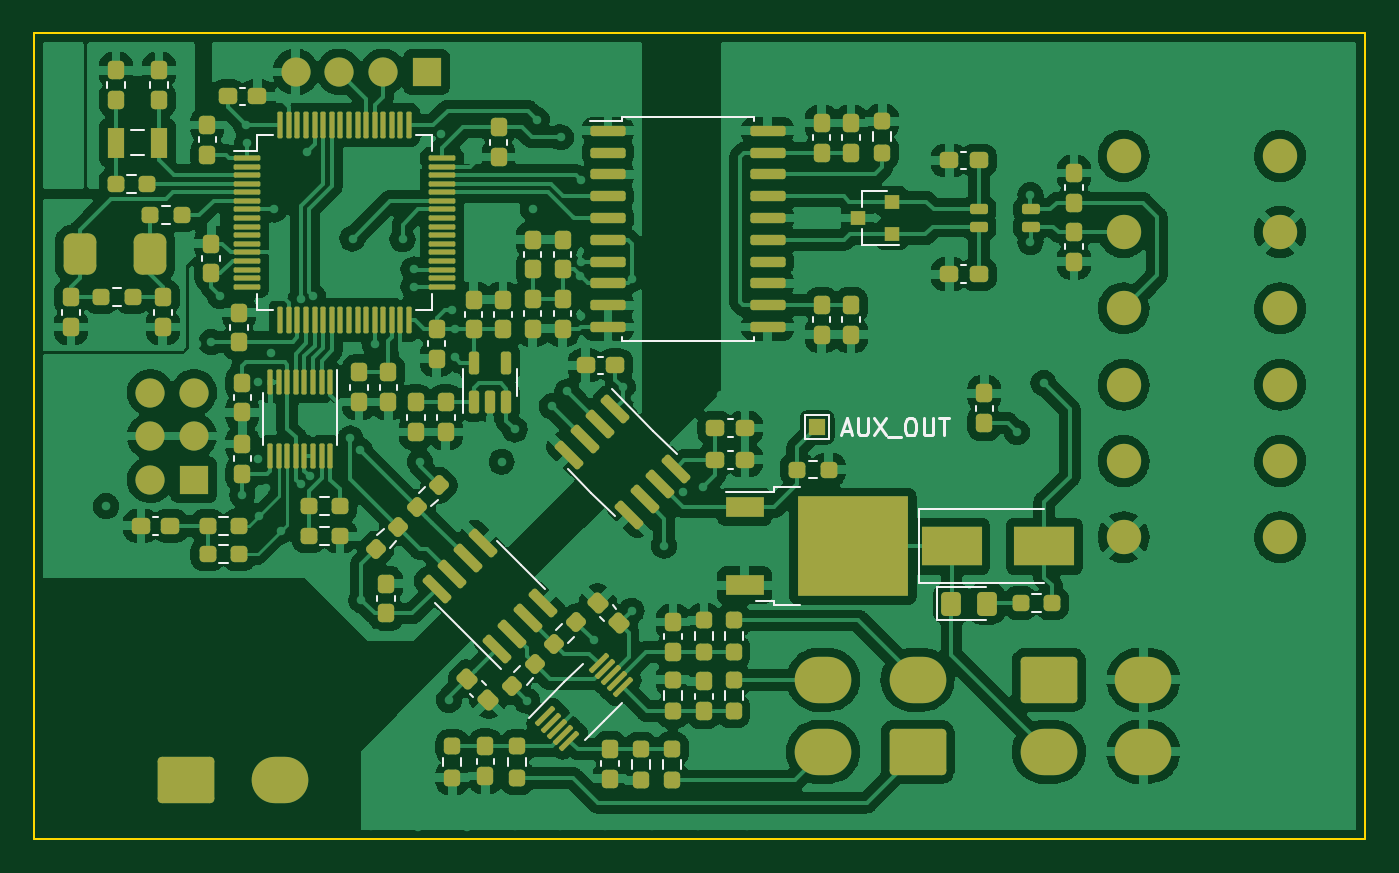
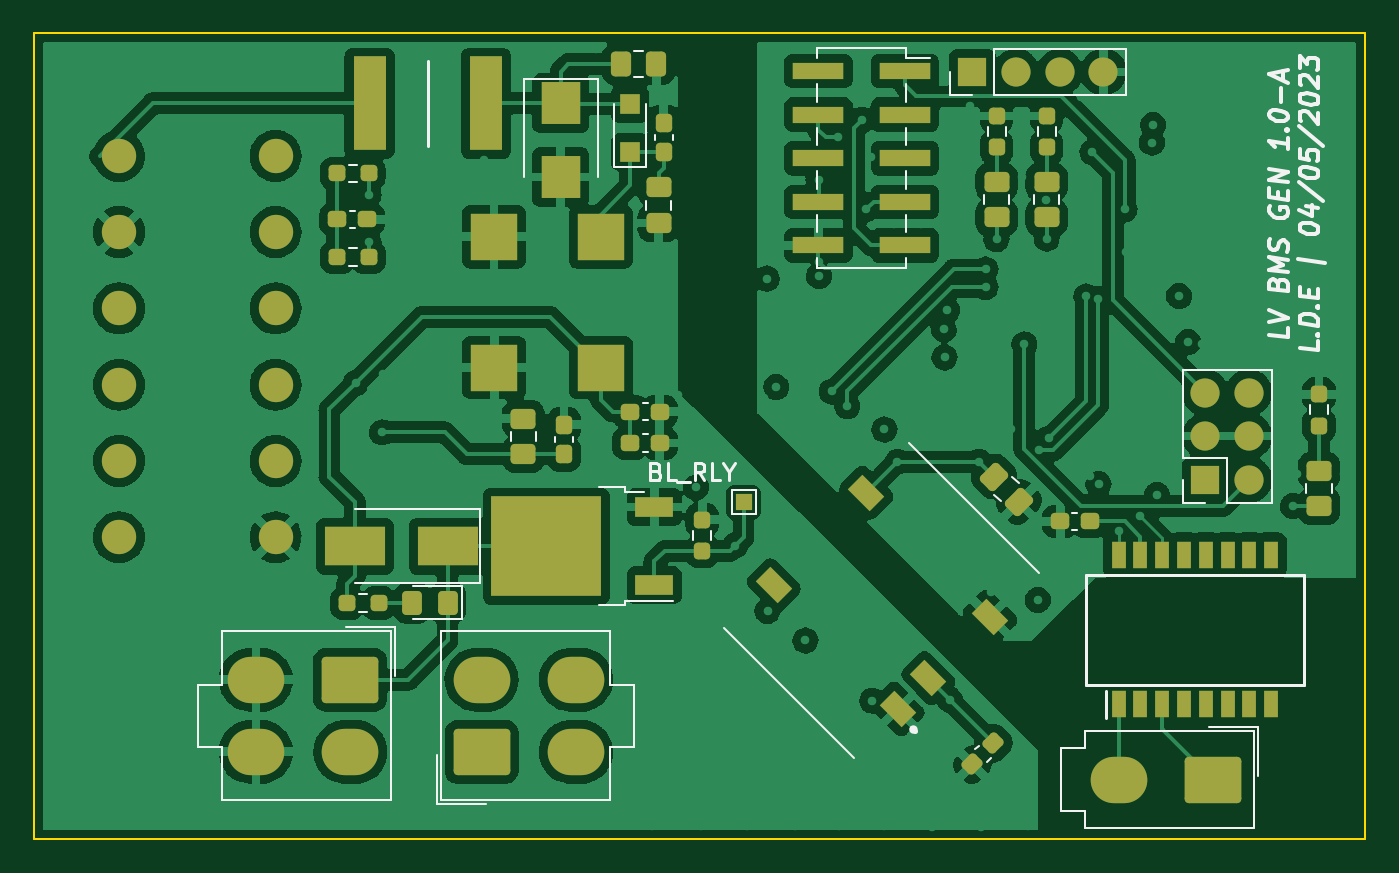
Circuit board: 9 layer files. Board 77.5 x 46.9 mm.
- bottom_copper: LV_MASTER_A_SAMPLE-B_Cu.gbl (364709 bytes)
- bottom_mask: LV_MASTER_A_SAMPLE-B_Mask.gbs (7016 bytes)
- paste: LV_MASTER_A_SAMPLE-B_Paste.gbp (5718 bytes)
- bottom_silk: LV_MASTER_A_SAMPLE-B_Silkscreen.gbo (16386 bytes)
- outline: LV_MASTER_A_SAMPLE-Edge_Cuts.gm1 (698 bytes)
- top_copper: LV_MASTER_A_SAMPLE-F_Cu.gtl (410637 bytes)
- top_mask: LV_MASTER_A_SAMPLE-F_Mask.gts (13674 bytes)
- paste: LV_MASTER_A_SAMPLE-F_Paste.gtp (12380 bytes)
- top_silk: LV_MASTER_A_SAMPLE-F_Silkscreen.gto (12298 bytes)

=== bottom_copper: LV_MASTER_A_SAMPLE-B_Cu.gbl (364709 bytes, source omitted) ===
=== bottom_mask: LV_MASTER_A_SAMPLE-B_Mask.gbs (7016 bytes, source omitted) ===
=== paste: LV_MASTER_A_SAMPLE-B_Paste.gbp ===
%TF.GenerationSoftware,KiCad,Pcbnew,(6.0.11)*%
%TF.CreationDate,2023-05-09T17:29:38+10:00*%
%TF.ProjectId,LV_MASTER_A_SAMPLE,4c565f4d-4153-4544-9552-5f415f53414d,1*%
%TF.SameCoordinates,Original*%
%TF.FileFunction,Paste,Bot*%
%TF.FilePolarity,Positive*%
%FSLAX46Y46*%
G04 Gerber Fmt 4.6, Leading zero omitted, Abs format (unit mm)*
G04 Created by KiCad (PCBNEW (6.0.11)) date 2023-05-09 17:29:38*
%MOMM*%
%LPD*%
G01*
G04 APERTURE LIST*
G04 Aperture macros list*
%AMRoundRect*
0 Rectangle with rounded corners*
0 $1 Rounding radius*
0 $2 $3 $4 $5 $6 $7 $8 $9 X,Y pos of 4 corners*
0 Add a 4 corners polygon primitive as box body*
4,1,4,$2,$3,$4,$5,$6,$7,$8,$9,$2,$3,0*
0 Add four circle primitives for the rounded corners*
1,1,$1+$1,$2,$3*
1,1,$1+$1,$4,$5*
1,1,$1+$1,$6,$7*
1,1,$1+$1,$8,$9*
0 Add four rect primitives between the rounded corners*
20,1,$1+$1,$2,$3,$4,$5,0*
20,1,$1+$1,$4,$5,$6,$7,0*
20,1,$1+$1,$6,$7,$8,$9,0*
20,1,$1+$1,$8,$9,$2,$3,0*%
%AMRotRect*
0 Rectangle, with rotation*
0 The origin of the aperture is its center*
0 $1 length*
0 $2 width*
0 $3 Rotation angle, in degrees counterclockwise*
0 Add horizontal line*
21,1,$1,$2,0,0,$3*%
G04 Aperture macros list end*
%ADD10RoundRect,0.237500X0.237500X-0.300000X0.237500X0.300000X-0.237500X0.300000X-0.237500X-0.300000X0*%
%ADD11R,2.300000X2.500000*%
%ADD12R,0.800000X1.595000*%
%ADD13RoundRect,0.250000X-0.475000X0.337500X-0.475000X-0.337500X0.475000X-0.337500X0.475000X0.337500X0*%
%ADD14RoundRect,0.237500X-0.237500X0.250000X-0.237500X-0.250000X0.237500X-0.250000X0.237500X0.250000X0*%
%ADD15RoundRect,0.237500X-0.250000X-0.237500X0.250000X-0.237500X0.250000X0.237500X-0.250000X0.237500X0*%
%ADD16RoundRect,0.250000X-0.325000X-0.450000X0.325000X-0.450000X0.325000X0.450000X-0.325000X0.450000X0*%
%ADD17RoundRect,0.250000X-0.097227X0.574524X-0.574524X0.097227X0.097227X-0.574524X0.574524X-0.097227X0*%
%ADD18RoundRect,0.237500X0.300000X0.237500X-0.300000X0.237500X-0.300000X-0.237500X0.300000X-0.237500X0*%
%ADD19R,3.500000X2.300000*%
%ADD20RoundRect,0.250000X0.475000X-0.337500X0.475000X0.337500X-0.475000X0.337500X-0.475000X-0.337500X0*%
%ADD21R,2.700000X2.700000*%
%ADD22RoundRect,0.250000X0.337500X0.475000X-0.337500X0.475000X-0.337500X-0.475000X0.337500X-0.475000X0*%
%ADD23RotRect,1.200000X1.800000X135.000000*%
%ADD24R,1.920000X5.450000*%
%ADD25RoundRect,0.237500X0.250000X0.237500X-0.250000X0.237500X-0.250000X-0.237500X0.250000X-0.237500X0*%
%ADD26R,1.200000X1.200000*%
%ADD27R,3.050000X2.750000*%
%ADD28R,2.200000X1.200000*%
%ADD29RoundRect,0.237500X-0.380070X0.044194X0.044194X-0.380070X0.380070X-0.044194X-0.044194X0.380070X0*%
%ADD30R,3.000000X1.000000*%
G04 APERTURE END LIST*
D10*
%TO.C,C50*%
X155766200Y-97166300D03*
X155766200Y-95441300D03*
%TD*%
D11*
%TO.C,D4*%
X155957600Y-76723200D03*
X155957600Y-81023200D03*
%TD*%
D12*
%TO.C,T1*%
X123457400Y-111733000D03*
X122187400Y-111733000D03*
X120917400Y-111733000D03*
X119647400Y-111733000D03*
X118377400Y-111733000D03*
X117107400Y-111733000D03*
X115837400Y-111733000D03*
X114567400Y-111733000D03*
X114567400Y-103029000D03*
X115837400Y-103029000D03*
X117107400Y-103029000D03*
X118377400Y-103029000D03*
X119647400Y-103029000D03*
X120917400Y-103029000D03*
X122187400Y-103029000D03*
X123457400Y-103029000D03*
%TD*%
D13*
%TO.C,C20*%
X150254400Y-81629300D03*
X150254400Y-83704300D03*
%TD*%
%TO.C,D2*%
X127648400Y-81299100D03*
X127648400Y-83374100D03*
%TD*%
D14*
%TO.C,R2*%
X127648400Y-77461700D03*
X127648400Y-79286700D03*
%TD*%
D10*
%TO.C,C21*%
X149949600Y-79574000D03*
X149949600Y-77849000D03*
%TD*%
D14*
%TO.C,R26*%
X147714400Y-100982100D03*
X147714400Y-102807100D03*
%TD*%
D15*
%TO.C,R27*%
X166564550Y-105831600D03*
X168389550Y-105831600D03*
%TD*%
D16*
%TO.C,D9*%
X162541850Y-105831600D03*
X164591850Y-105831600D03*
%TD*%
D17*
%TO.C,C17*%
X130718823Y-98468577D03*
X129251577Y-99935823D03*
%TD*%
D18*
%TO.C,C23*%
X151904300Y-96509800D03*
X150179300Y-96509800D03*
%TD*%
D15*
%TO.C,R7*%
X167145400Y-85699650D03*
X168970400Y-85699650D03*
%TD*%
D19*
%TO.C,D8*%
X162548000Y-102529600D03*
X167948000Y-102529600D03*
%TD*%
D13*
%TO.C,D3*%
X130565400Y-81299100D03*
X130565400Y-83374100D03*
%TD*%
D14*
%TO.C,R3*%
X130565400Y-77461700D03*
X130565400Y-79286700D03*
%TD*%
D13*
%TO.C,D1*%
X111773400Y-98117800D03*
X111773400Y-100192800D03*
%TD*%
D18*
%TO.C,C37*%
X168974200Y-83479600D03*
X167249200Y-83479600D03*
%TD*%
%TO.C,C38*%
X126859900Y-101081800D03*
X125134900Y-101081800D03*
%TD*%
D20*
%TO.C,C24*%
X158128400Y-97166300D03*
X158128400Y-95091300D03*
%TD*%
D14*
%TO.C,R1*%
X111773400Y-93670800D03*
X111773400Y-95495800D03*
%TD*%
D21*
%TO.C,L1*%
X153621400Y-84495600D03*
X153621400Y-92115600D03*
X159831400Y-92115600D03*
X159841400Y-84495600D03*
%TD*%
D22*
%TO.C,C16*%
X152467100Y-74437200D03*
X150392100Y-74437200D03*
%TD*%
D23*
%TO.C,PS1*%
X136330920Y-112011434D03*
X134534869Y-110215383D03*
X130942767Y-106623281D03*
X138155256Y-99410792D03*
X143543409Y-104798945D03*
%TD*%
D24*
%TO.C,F1*%
X167082800Y-76723200D03*
X160312800Y-76723200D03*
%TD*%
D25*
%TO.C,R6*%
X168975300Y-80812600D03*
X167150300Y-80812600D03*
%TD*%
D18*
%TO.C,C22*%
X151904300Y-94681000D03*
X150179300Y-94681000D03*
%TD*%
D26*
%TO.C,D5*%
X151912200Y-79574000D03*
X151912200Y-76774000D03*
%TD*%
D27*
%TO.C,Q1*%
X158474400Y-104054600D03*
X155124400Y-104054600D03*
X155124400Y-101004600D03*
X158474400Y-101004600D03*
D28*
X150499400Y-104809600D03*
X150499400Y-100249600D03*
%TD*%
D29*
%TO.C,C13*%
X130746920Y-114010120D03*
X131966680Y-115229880D03*
%TD*%
D30*
%TO.C,J4*%
X135898000Y-74843600D03*
X140938000Y-74843600D03*
X135898000Y-77383600D03*
X140938000Y-77383600D03*
X135898000Y-79923600D03*
X140938000Y-79923600D03*
X135898000Y-82463600D03*
X140938000Y-82463600D03*
X135898000Y-85003600D03*
X140938000Y-85003600D03*
%TD*%
M02*

=== bottom_silk: LV_MASTER_A_SAMPLE-B_Silkscreen.gbo (16386 bytes, source omitted) ===
=== outline: LV_MASTER_A_SAMPLE-Edge_Cuts.gm1 ===
%TF.GenerationSoftware,KiCad,Pcbnew,(6.0.11)*%
%TF.CreationDate,2023-05-09T17:29:38+10:00*%
%TF.ProjectId,LV_MASTER_A_SAMPLE,4c565f4d-4153-4544-9552-5f415f53414d,1*%
%TF.SameCoordinates,Original*%
%TF.FileFunction,Profile,NP*%
%FSLAX46Y46*%
G04 Gerber Fmt 4.6, Leading zero omitted, Abs format (unit mm)*
G04 Created by KiCad (PCBNEW (6.0.11)) date 2023-05-09 17:29:38*
%MOMM*%
%LPD*%
G01*
G04 APERTURE LIST*
%TA.AperFunction,Profile*%
%ADD10C,0.100000*%
%TD*%
G04 APERTURE END LIST*
D10*
X186627200Y-119560300D02*
X109106400Y-119560300D01*
X109106400Y-119560300D02*
X109106400Y-72646500D01*
X109106400Y-72646500D02*
X186627200Y-72646500D01*
X186627200Y-72646500D02*
X186627200Y-119560300D01*
M02*

=== top_copper: LV_MASTER_A_SAMPLE-F_Cu.gtl (410637 bytes, source omitted) ===
=== top_mask: LV_MASTER_A_SAMPLE-F_Mask.gts (13674 bytes, source omitted) ===
=== paste: LV_MASTER_A_SAMPLE-F_Paste.gtp (12380 bytes, source omitted) ===
=== top_silk: LV_MASTER_A_SAMPLE-F_Silkscreen.gto (12298 bytes, source omitted) ===
